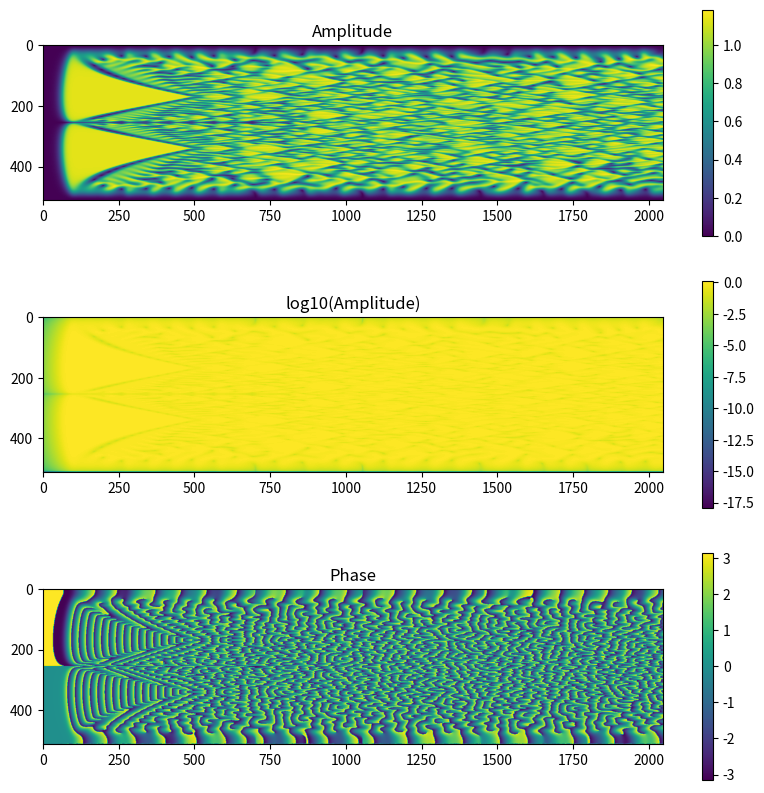

This chart was generated by the following Python code:
import numpy as np
import scipy as sp
import scipy.special, scipy.sparse, scipy.sparse.linalg, scipy.fft
from functools import reduce
import matplotlib.pyplot as plt
from tqdm import trange


np.set_printoptions(linewidth=150, edgeitems=4)

# discrete chebyshev transform with N gridpoints on [-1, 1]
def dcht(u):
    N = len(u)
    scale = np.ones((N,)) + np.concatenate(([1], np.zeros(N-2), [1]))
    return sp.fft.dct(u/(N-1), norm="backward", type=1)/scale

# inverse discrete chebyshev transform
def idcht(u):
    N = len(u)
    scale = np.ones((N,)) + np.concatenate(([1], np.zeros(N-2), [1]))
    return (N-1) * sp.fft.idct(u*scale, norm="backward", type=1)  

# compute chebyshev extremal nodes
def gridpts(N):
    return np.cos(np.pi * np.arange(N) / (N-1))

# sparse basis transformation between ultraspherical polynomials
def S(k, N):
    '''
    k: order of the input ultraspherical basis
    N: dimension (number of basis coefficients) of input
    '''
    if(k==0):
        d0 = 0.5 * np.ones(N)
        d2 = -0.5 * np.ones(N)
        d0[0] = 1
        
    else:
        idx = np.arange(N)
        d0 = k/(k+idx)
        d2 = -k/(k+idx+2)
    return sp.sparse.diags(diagonals=[d0, d2], offsets=[0, 2], format="csc")


# sparse differentiation operator
def D(k, N):
    '''
    k: order of the 1D differential operator (input is assumed to be in chebyshev/ultraspherical-0 basis)
    N: dimension (number of basis coefficients) of input
    '''
    d = 2**(k-1) * sp.special.factorial(k-1) * (k + np.arange(N-k))
    return sp.sparse.diags(diagonals=d, offsets=k, format="csc")


def iultspht(x_hat, k):
    N = len(x_hat)
    conversion = reduce(lambda Skp1, Sk: Sk @ Skp1, [S(r, N) for r in range(k)], sp.sparse.eye(N))
    chebyshev_coeffs = sp.sparse.linalg.spsolve_triangular(conversion, x_hat, lower=False)
    return idcht(chebyshev_coeffs)

def ultspht(x, k):
    N = len(x)
    chebyshev_coeffs = dcht(x)
    conversion = reduce(lambda Skp1, Sk: Sk @ Skp1, [S(r, N) for r in range(k)], sp.sparse.eye(N))
    return conversion @ chebyshev_coeffs


def CGLE_LHS(N, h, L=300, b=0.5, c=-1.76):
    LHS = (h**(-1) - 1) *  S(1, N) @ S(0, N) - (1 + 1j*b) * (2/L)**2 * D(2, N)
    LHS[-1] = (-1)**np.arange(N)
    LHS[-2] = np.ones(N,)
    return LHS
    

def CGLE_RHS(An_hat, h, L=300, b=0.5, c=-1.76, conversion=None):
    N = len(An_hat)
    An = idcht(An_hat)
    RHS_spatial = (h**(-1) - (1+c*1j) * np.abs(An)**2)*An
    if(conversion is None):
        conversion = S(1, N) @ S(0, N)
    RHS_spectral = conversion @ dcht(RHS_spatial)
    RHS_spectral[-1] = 0
    RHS_spectral[-2] = 0
    return RHS_spectral


if __name__ == "__main__":
    N = 512
    h = 0.1
    L = 300
    b = 0.5
    c = -1.76
    iters = 2048

    xn = gridpts(N)
    LHS = CGLE_LHS(N, h)
    LHS_lu = sp.sparse.linalg.splu(LHS.T)

    solutions = []

    An = None
    Fn = CGLE_RHS(dcht(10**(-3) * np.sin(np.pi * (xn+1))), h)

    for n in trange(iters):
        An = LHS_lu.solve(Fn, trans='T')
        Fn = CGLE_RHS(An, h)
        if(n % 1 == 0):
            solutions.append(idcht(An))


    Ant = np.stack(solutions, axis=1)

    plt.subplot(3, 1, 1)
    plt.title("Amplitude")
    plt.imshow(np.abs(Ant))
    plt.colorbar()

    plt.subplot(3, 1, 2)
    plt.title("log10(Amplitude)")
    plt.imshow(np.log10(np.abs(Ant)))
    plt.colorbar()

    plt.subplot(3, 1, 3)
    plt.title("Phase")
    plt.imshow(np.arctan2(np.imag(Ant), np.real(Ant)))
    plt.colorbar()

    plt.gcf().set_size_inches(10, 10)
    plt.show()
